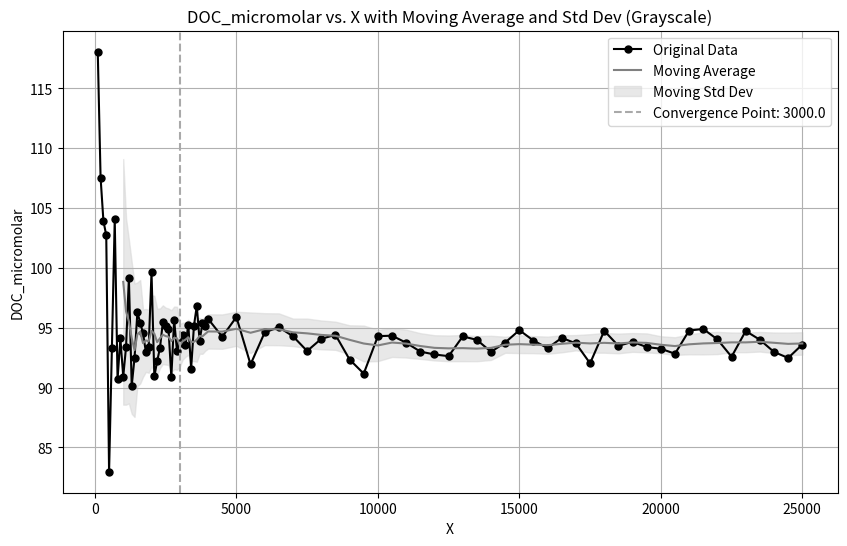

Here is the Python script that generated this plot:
import pandas as pd
import matplotlib.pyplot as plt
import numpy as np

# Given data
x = [
    100, 200, 300, 400, 500, 600, 700, 800, 900, 1000,
    1100, 1200, 1300, 1400, 1500, 1600, 1700, 1800, 1900, 2000,
    2100, 2200, 2300, 2400, 2500, 2600, 2700, 2800, 2900, 3000,
    3100, 3200, 3300, 3400, 3500, 3600, 3700, 3800, 3900, 4000,
    4500, 5000,
    
    5500, 6000, 6500, 7000, 7500, 8000, 8500, 9000, 9500, 10000,
    10500, 11000, 11500, 12000, 12500, 13000, 13500, 14000, 14500, 15000,
    15500, 16000, 16500, 17000, 17500, 18000, 18500, 19000, 19500, 20000,
    20500, 21000, 21500, 22000, 22500, 23000, 23500, 24000, 24500, 25000
]
y = [
    118.050, 107.534, 103.918, 102.719, 82.966, 93.305, 104.037, 90.703, 94.095, 90.908,
    93.377, 99.134, 90.140, 92.473, 96.273, 95.431, 94.526, 92.977, 93.372, 99.617,
    90.930, 92.208, 93.323, 95.463, 95.098, 94.918, 90.865, 95.678, 93.032, 93.729,
    94.363, 93.544, 95.244, 91.585, 95.161, 96.813, 93.913, 95.366, 95.110, 95.735,
    94.24, 95.89,91.93, 94.60, 95.04, 94.28, 93.05, 94.07, 94.40, 92.34, 91.16, 94.29,
    94.33, 93.74, 93.00, 92.76, 92.62, 94.27, 93.98, 92.98, 93.76, 94.79,
    93.92, 93.29, 94.15, 93.68, 92.02, 94.74, 93.48, 93.82, 93.38, 93.24,
    92.82, 94.76, 94.89, 94.02, 92.57, 94.72, 93.99, 92.97, 92.47, 93.59
    
]

# Convert to pandas DataFrame
data = pd.DataFrame({'x': x, 'y': y})

# Calculate moving average and moving standard deviation with a window size of 10
window_size = 10
data['moving_average'] = data['y'].rolling(window=window_size).mean()
data['moving_std'] = data['y'].rolling(window=window_size).std()

# Determine the convergence point
threshold_std = 2  # You can adjust this threshold based on your data
convergence_point = data[data['moving_std'] < threshold_std].iloc[0]['x'] if not data[data['moving_std'] < threshold_std].empty else None

# Plotting the data
plt.figure(figsize=(10, 6))

# Plot original data with smaller marker size
plt.plot(data['x'], data['y'], marker='o', color='black', markersize=5, label='Original Data')  # Reduced marker size

# Plot moving average
plt.plot(data['x'], data['moving_average'], color='grey', label='Moving Average')

# Fill between for moving standard deviation
plt.fill_between(data['x'], data['moving_average'] - data['moving_std'], 
                 data['moving_average'] + data['moving_std'], color='lightgrey', alpha=0.5, label='Moving Std Dev')

# Vertical line for convergence point
if convergence_point:
    plt.axvline(x=convergence_point, color='darkgrey', linestyle='--', label=f'Convergence Point: {convergence_point}')

plt.title("DOC_micromolar vs. X with Moving Average and Std Dev (Grayscale)")
plt.xlabel("X")
plt.ylabel("DOC_micromolar")
plt.legend()
plt.grid(True)
plt.show()

convergence_point

